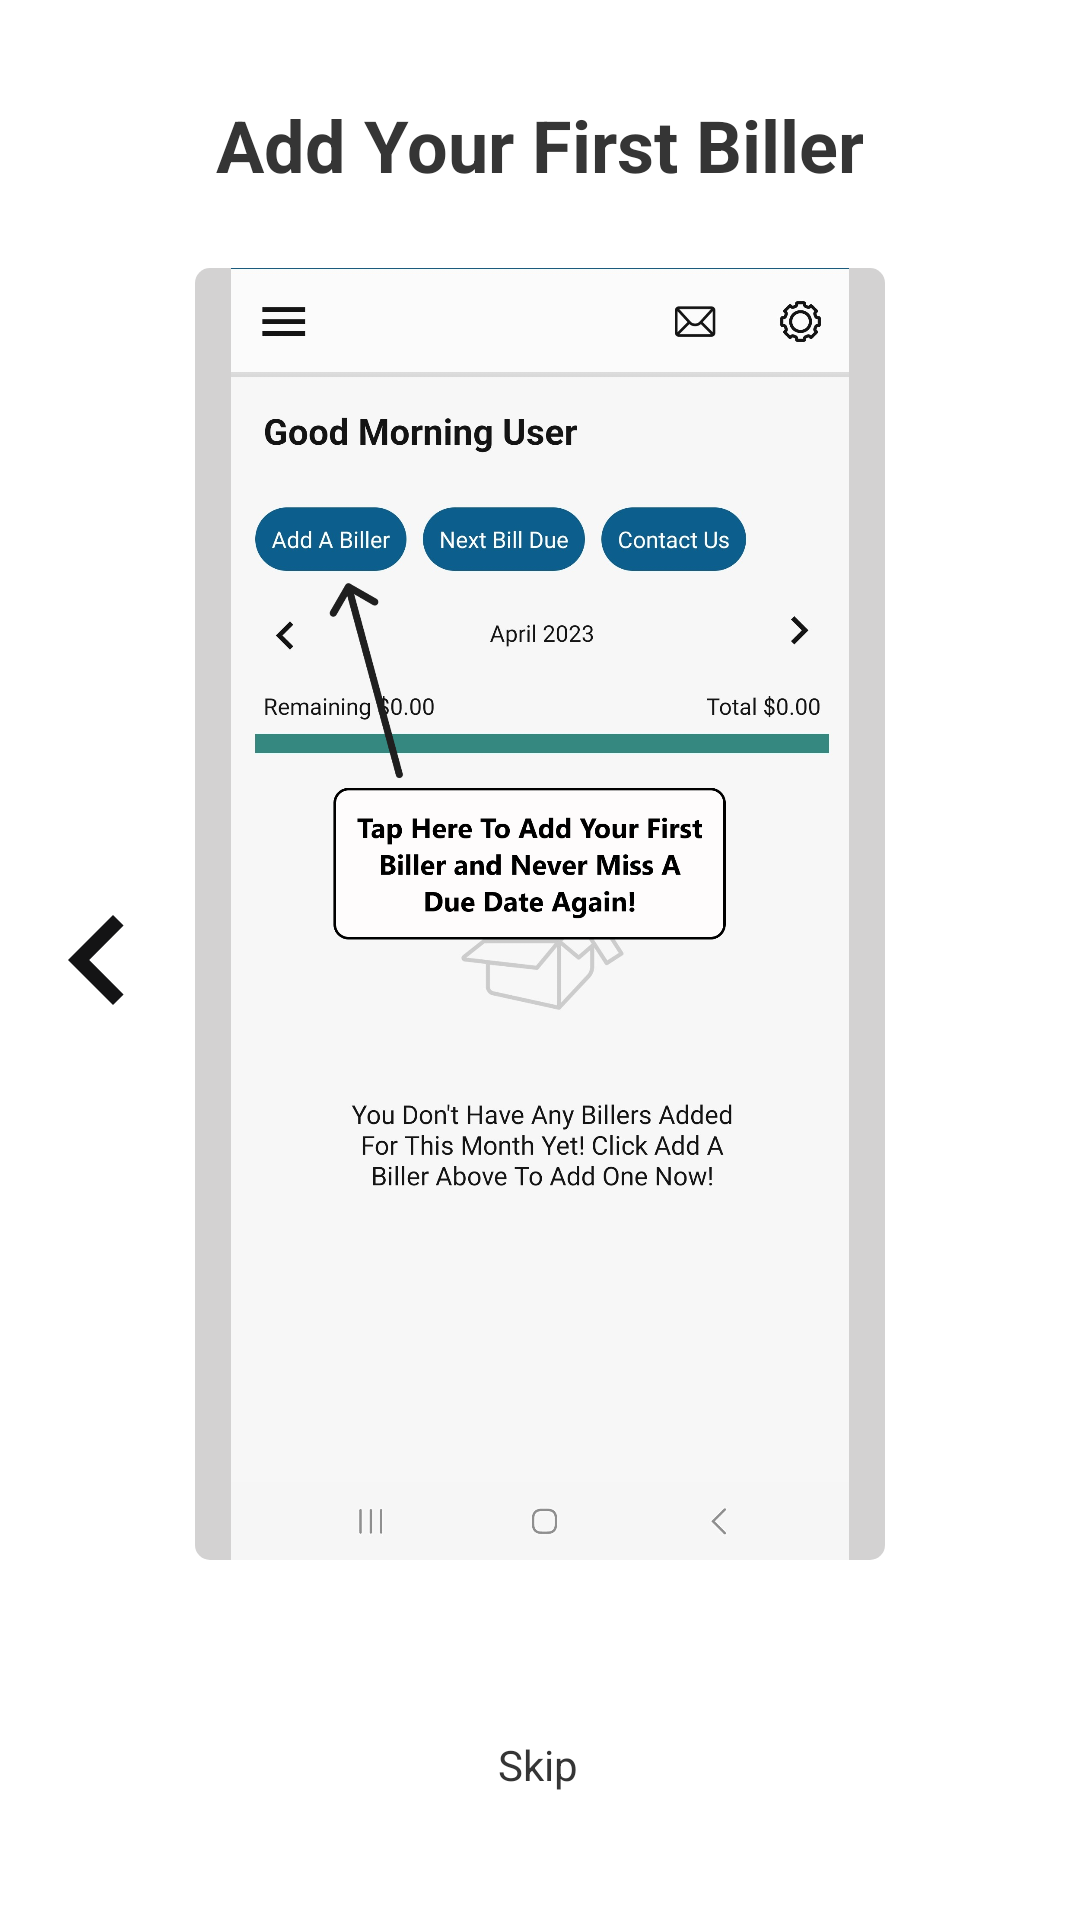

Layout XML and referenced resources for this Android screen:
<!-- AndroidManifest.xml: application theme Theme.BillTracker -->
<!-- res/layout/activity_instructions2.xml -->
<?xml version="1.0" encoding="utf-8"?>
<androidx.constraintlayout.widget.ConstraintLayout xmlns:android="http://schemas.android.com/apk/res/android"
    xmlns:app="http://schemas.android.com/apk/res-auto"
    xmlns:tools="http://schemas.android.com/tools"
    android:id="@+id/page2"
    android:layout_width="match_parent"
    android:layout_height="match_parent"
    android:animateLayoutChanges="true"
    tools:context=".Instructions2">

    <LinearLayout
        android:layout_width="0dp"
        android:layout_height="0dp"
        android:orientation="vertical"
        app:layout_constraintBottom_toBottomOf="parent"
        app:layout_constraintEnd_toEndOf="parent"
        app:layout_constraintStart_toStartOf="parent"
        app:layout_constraintTop_toTopOf="parent">

        <androidx.constraintlayout.widget.ConstraintLayout
            android:layout_width="match_parent"
            android:layout_height="match_parent">

            <LinearLayout
                android:id="@+id/linearLayout61"
                android:layout_width="70dp"
                android:layout_height="20dp"
                android:layout_marginBottom="72dp"
                android:orientation="horizontal"
                app:layout_constraintBottom_toBottomOf="parent"
                app:layout_constraintEnd_toEndOf="parent"
                app:layout_constraintHorizontal_bias="0.498"
                app:layout_constraintStart_toStartOf="parent"
                app:layout_constraintTop_toBottomOf="@+id/linearLayout18"
                app:layout_constraintVertical_bias="0.714">

                <ImageView
                    android:id="@+id/imageView142"
                    android:layout_width="15dp"
                    android:layout_height="15dp"
                    android:layout_weight="1"
                    android:contentDescription="@string/dot"
                    android:padding="2dp"
                    app:srcCompat="@drawable/ic_baseline_circle_24"
                    app:tint="@color/lightblue" />

                <ImageView
                    android:id="@+id/imageView152"
                    android:layout_width="15dp"
                    android:layout_height="15dp"
                    android:layout_weight="1"
                    android:contentDescription="@string/dot"
                    android:padding="2dp"
                    app:srcCompat="@drawable/ic_baseline_circle_24"
                    app:tint="@color/darkGrey" />

                <ImageView
                    android:id="@+id/imageView162"
                    android:layout_width="15dp"
                    android:layout_height="15dp"
                    android:layout_weight="1"
                    android:contentDescription="@string/dot"
                    android:padding="2dp"
                    app:srcCompat="@drawable/ic_baseline_circle_24"
                    app:tint="@color/lightblue" />

                <ImageView
                    android:id="@+id/imageView172"
                    android:layout_width="15dp"
                    android:layout_height="15dp"
                    android:layout_weight="1"
                    android:contentDescription="@string/dot"
                    android:padding="2dp"
                    app:srcCompat="@drawable/ic_baseline_circle_24"
                    app:tint="@color/lightblue" />
            </LinearLayout>

            <TextView
                android:id="@+id/textView27"
                android:layout_width="wrap_content"
                android:layout_height="wrap_content"
                android:layout_marginTop="32dp"
                android:gravity="center"
                android:text="@string/addFirstBiller"
                android:textSize="24sp"
                android:textStyle="bold"
                app:layout_constraintEnd_toEndOf="parent"
                app:layout_constraintHorizontal_bias="0.497"
                app:layout_constraintStart_toStartOf="parent"
                app:layout_constraintTop_toTopOf="parent" />

            <LinearLayout
                android:id="@+id/linearLayout18"
                android:layout_width="0dp"
                android:layout_height="0dp"
                android:layout_marginTop="25dp"
                android:layout_marginBottom="120dp"
                android:background="@drawable/border"
                android:orientation="horizontal"
                app:layout_constraintBottom_toBottomOf="parent"
                app:layout_constraintEnd_toStartOf="@+id/goToPage3Arrow"
                app:layout_constraintStart_toEndOf="@+id/goToPageOneArrow"
                app:layout_constraintTop_toBottomOf="@+id/textView27">

                <ImageView
                    android:id="@+id/imageView12"
                    android:layout_width="0dp"
                    android:layout_height="match_parent"
                    android:layout_weight="1"
                    android:contentDescription="@string/screenshot_with_instructions"
                    app:srcCompat="@drawable/addbillerinstructions" />
            </LinearLayout>

            <TextView
                android:id="@+id/btnSkip2"
                android:layout_width="80dp"
                android:layout_height="40dp"
                android:gravity="center"
                android:text="@string/skip"
                app:layout_constraintBottom_toBottomOf="parent"
                app:layout_constraintEnd_toEndOf="parent"
                app:layout_constraintHorizontal_bias="0.498"
                app:layout_constraintStart_toStartOf="parent"
                app:layout_constraintTop_toBottomOf="@+id/linearLayout61"
                app:layout_constraintVertical_bias="0.212" />

            <ImageView
                android:id="@+id/goToPageOneArrow"
                android:layout_width="65dp"
                android:layout_height="60dp"
                android:contentDescription="@string/back_arrow"
                app:layout_constraintBottom_toBottomOf="parent"
                app:layout_constraintStart_toStartOf="parent"
                app:layout_constraintTop_toTopOf="parent"
                app:srcCompat="@drawable/ic_baseline_chevron_left_24"
                app:tint="@color/blackAndWhite" />

            <ImageView
                android:id="@+id/goToPage3Arrow"
                android:layout_width="65dp"
                android:layout_height="60dp"
                android:contentDescription="@string/forward_arrow"
                app:layout_constraintBottom_toBottomOf="parent"
                app:layout_constraintEnd_toEndOf="parent"
                app:layout_constraintTop_toTopOf="parent"
                app:srcCompat="@drawable/ic_baseline_chevron_right_24"
                app:tint="@color/blackAndWhite" />

        </androidx.constraintlayout.widget.ConstraintLayout>
    </LinearLayout>

</androidx.constraintlayout.widget.ConstraintLayout>
<!-- resources referenced by this layout -->
<resources>
  <color name="blackAndWhite">#141415</color>
  <color name="darkGrey">#292828</color>
  <color name="lightblue">#AEB1B1</color>
  <!-- drawable addbillerinstructions: png bitmap (drawable, 462756 bytes) -->
  <!-- drawable border (drawable) -->
  <?xml version="1.0" encoding="utf-8"?>
  <selector xmlns:android="http://schemas.android.com/apk/res/android">
      <item>
          <shape android:shape="rectangle">
              <solid android:color="@color/tabs"/>
              <corners android:radius="5dp" />
          </shape>
      </item>
  </selector>
  <!-- drawable ic_baseline_chevron_left_24 (drawable) -->
  <vector android:height="35dp" android:tint="#FFFFFF"
      android:viewportHeight="24" android:viewportWidth="24"
      android:width="35dp" xmlns:android="http://schemas.android.com/apk/res/android">
      <path android:fillColor="@android:color/white" android:pathData="M15.41,7.41L14,6l-6,6 6,6 1.41,-1.41L10.83,12z"/>
  </vector>
  <string name="addFirstBiller">Add Your First Biller</string>
  <string name="back_arrow">Back Arrow</string>
  <string name="dot">Dot</string>
  <string name="forward_arrow">Forward Arrow</string>
  <string name="screenshot_with_instructions">Screenshot With Instructions</string>
  <string name="skip">Skip</string>
  <style name="Theme.BillTracker" parent="Theme.MaterialComponents.DayNight.NoActionBar">
          
          <item name="colorPrimary">#0960A3</item>
          <item name="colorPrimaryVariant">#0960A3</item>
          <item name="colorOnPrimary">@color/white</item>
          <item name="editTextBackground">@color/white</item>
          <item name="android:textColor">#353535</item>
          <item name="itemTextColor">@color/white</item>
          
          <item name="colorSecondary">#0960A3</item>
          <item name="colorSecondaryVariant">@color/white</item>
          <item name="colorButtonNormal">@color/black</item>
          <item name="colorOnSecondary">@color/white</item>
          
          <item name="android:statusBarColor">@color/button</item>
          
          <item name="alertDialogTheme">@style/MyDialogStyle</item>
          <item name="colorError">@color/black</item>
          <item name="colorControlHighlight">@android:color/transparent</item>
      </style>
  <color name="tabs">#D3D2D2</color>
  <color name="white">#FFFFFFFF</color>
  <color name="black">#FF000000</color>
  <color name="button">#0C5F8C</color>
  <style name="MyDialogStyle" parent="ThemeOverlay.AppCompat.Dialog.Alert">
          <item name="colorAccent">@color/quantum_bluegrey500</item>
          <item name="colorPrimary">@color/grey</item>
          <item name="titleTextColor">@color/grey</item>
          <item name="colorControlActivated">@color/quantum_bluegrey500</item>
          <item name="android:textColor">@color/accent</item>
          <item name="android:textColorPrimary">@color/black</item>
          <item name="android:background">@color/tiles</item>
          <item name="android:textColorSecondary">@color/grey</item>
          <item name="buttonBarNegativeButtonStyle">@style/NegativeButtonStyle</item>
          <item name="buttonBarNeutralButtonStyle">@style/NeutralButtonStyle</item>
          <item name="buttonBarPositiveButtonStyle">@style/PositiveButtonStyle</item>
      </style>
  <color name="grey">#555454</color>
  <color name="accent">#0C5F8C</color>
  <color name="tiles">#F1F0F0</color>
  <style name="NegativeButtonStyle" parent="Widget.MaterialComponents.Button.TextButton.Dialog">
          <item name="android:textColor">@color/lightblue</item>
      </style>
  <style name="NeutralButtonStyle" parent="Widget.MaterialComponents.Button.TextButton.Dialog">
          <item name="android:textColor">#707171</item>
      </style>
  <style name="PositiveButtonStyle" parent="Widget.MaterialComponents.Button.TextButton.Dialog">
          <item name="android:textColor">@color/quantum_bluegrey500</item>
      </style>
</resources>
